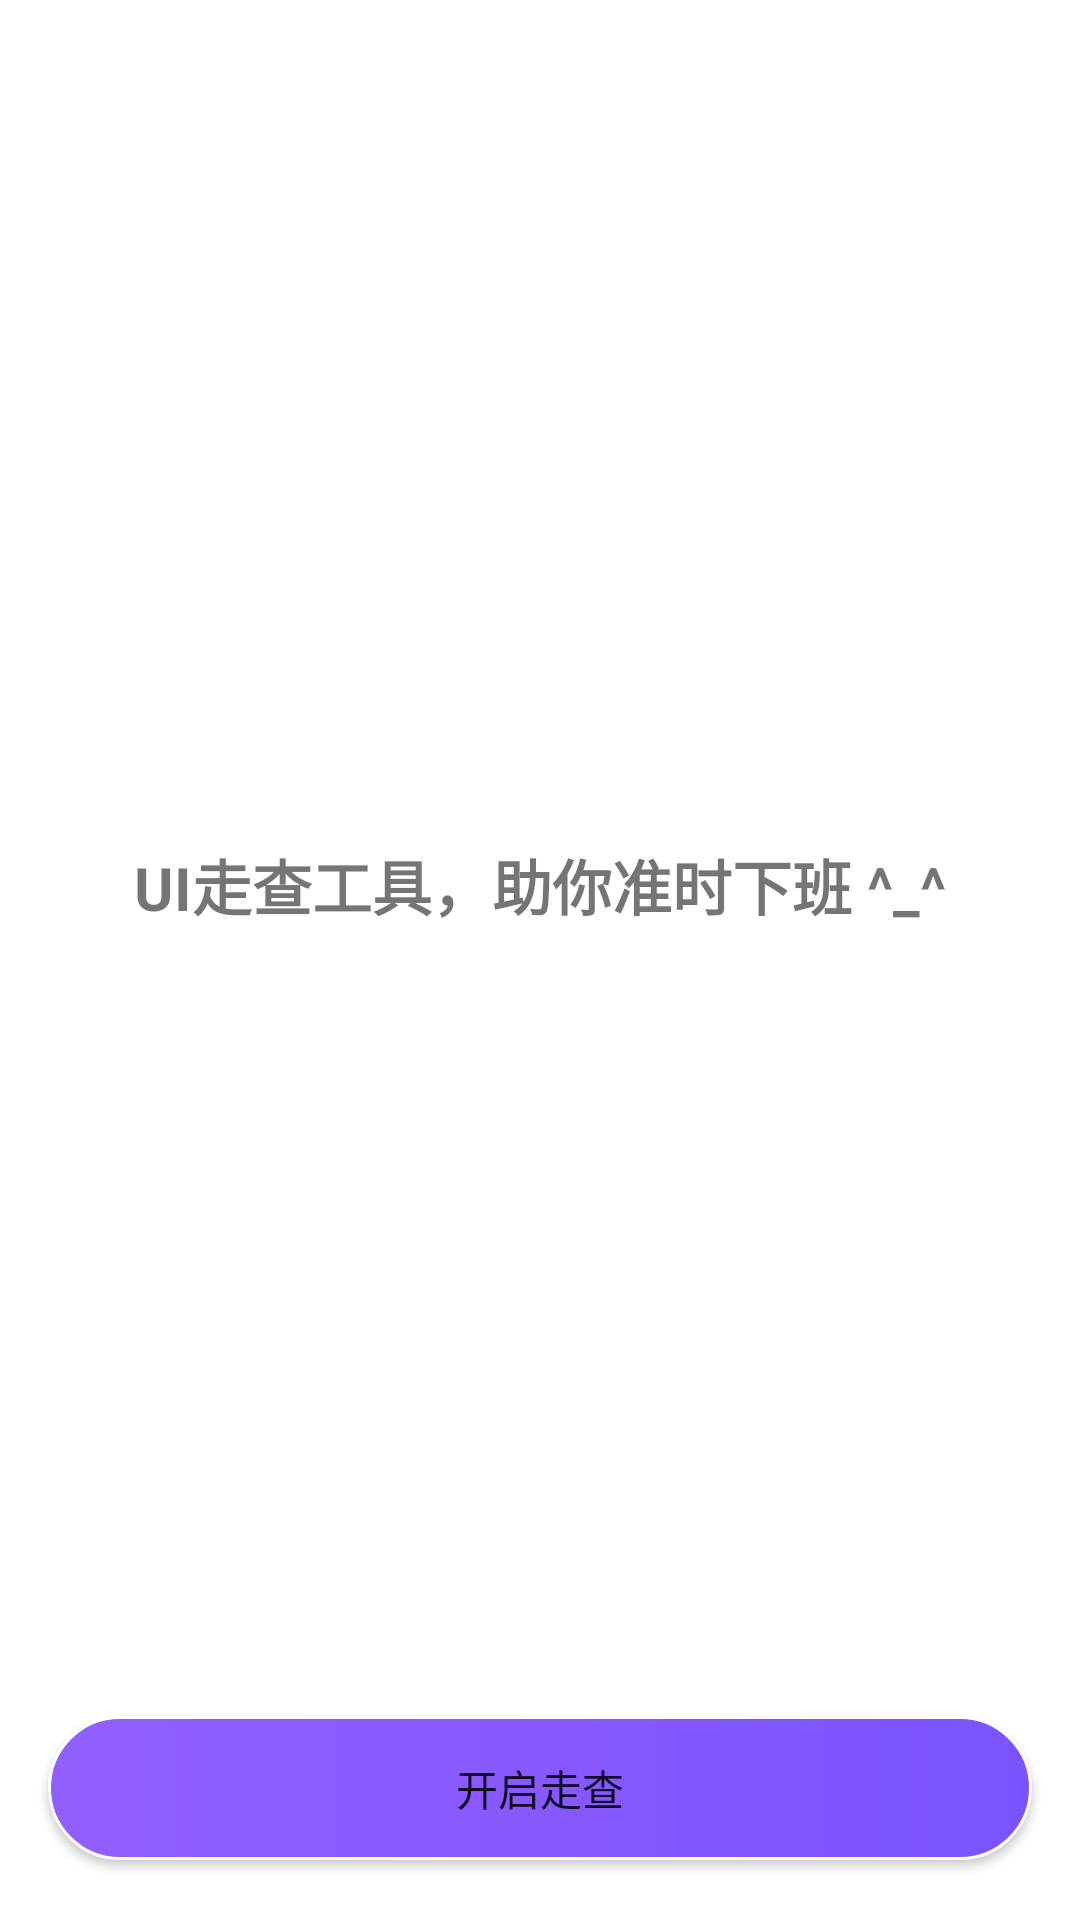

Reconstruct the res/layout file that produces this screen, plus the resources it refers to.
<!-- AndroidManifest.xml: application theme Theme.FuckUI -->
<!-- res/layout/activity_main.xml -->
<?xml version="1.0" encoding="utf-8"?>
<androidx.constraintlayout.widget.ConstraintLayout xmlns:android="http://schemas.android.com/apk/res/android"
    xmlns:app="http://schemas.android.com/apk/res-auto"
    xmlns:tools="http://schemas.android.com/tools"
    android:layout_width="match_parent"
    android:layout_height="match_parent"
    tools:context=".MainActivity">

    <TextView
        android:layout_width="wrap_content"
        android:layout_height="wrap_content"
        android:layout_marginBottom="50dp"
        android:text="UI走查工具，助你准时下班 ^_^"
        android:textSize="20sp"
        android:textStyle="bold"
        app:layout_constraintBottom_toBottomOf="parent"
        app:layout_constraintEnd_toEndOf="parent"
        app:layout_constraintStart_toStartOf="parent"
        app:layout_constraintTop_toTopOf="parent"
        tools:ignore="HardcodedText" />

    <Button
        android:id="@+id/bt_start"
        android:layout_width="match_parent"
        android:layout_height="wrap_content"
        android:layout_marginHorizontal="16dp"
        android:layout_marginBottom="20dp"
        android:background="@drawable/ic_ikun_button"
        android:paddingHorizontal="20dp"
        android:text="开启走查"
        android:textAllCaps="false"
        app:layout_constraintBottom_toBottomOf="parent"
        app:layout_constraintEnd_toEndOf="parent"
        app:layout_constraintStart_toStartOf="parent"
        tools:ignore="HardcodedText" />


</androidx.constraintlayout.widget.ConstraintLayout>
<!-- resources referenced by this layout -->
<resources>
  <!-- drawable ic_ikun_button (drawable) -->
  <?xml version="1.0" encoding="utf-8"?>
  <shape xmlns:android="http://schemas.android.com/apk/res/android">
  
      <corners android:radius="50dp"/>
  
      <gradient android:endColor="#7A53FF" android:startColor="#925FFF"/>
  
      <stroke android:width="1dp" android:color="#ffffff" />
  </shape>
  <style name="Theme.FuckUI" parent="Theme.MaterialComponents.DayNight.DarkActionBar">
          
          <item name="colorPrimary">@color/purple_500</item>
          <item name="colorPrimaryVariant">@color/purple_700</item>
          <item name="colorOnPrimary">@color/white</item>
          
          <item name="colorSecondary">@color/teal_200</item>
          <item name="colorSecondaryVariant">@color/teal_700</item>
          <item name="colorOnSecondary">@color/black</item>
          
          <item name="android:statusBarColor">?attr/colorPrimaryVariant</item>
          
      </style>
  <!-- not gathered from this repository: default colours our renderer supplied (Android Studio template values) -->
  <color name="purple_500">#FF6200EE</color>
  <color name="purple_700">#FF3700B3</color>
  <color name="teal_200">#FF03DAC5</color>
  <color name="teal_700">#FF018786</color>
  <color name="black">#FF000000</color>
  <color name="white">#FFFFFFFF</color>
</resources>
